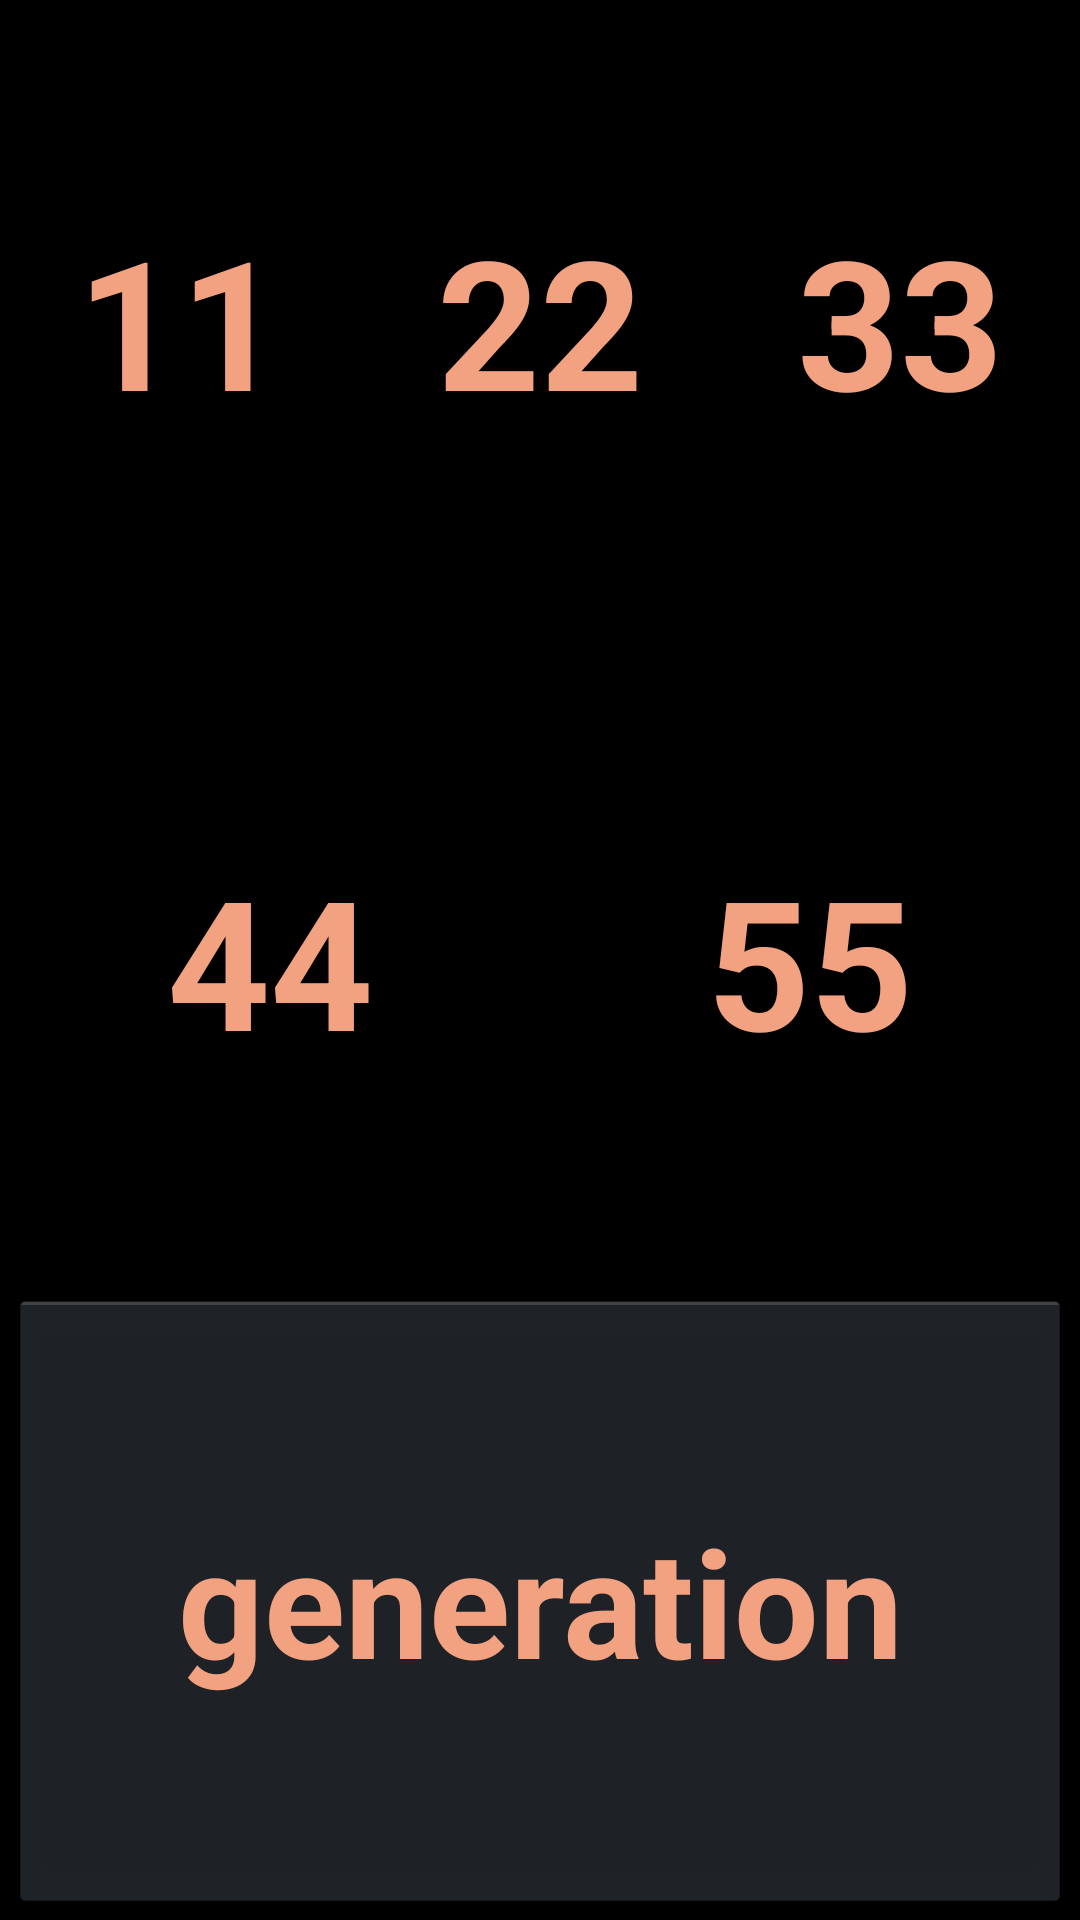

Here is an Android app screen rendered from its layout file. Give the layout XML and the strings, colors and styles it references.
<!-- AndroidManifest.xml: application theme AppTheme -->
<!-- res/layout/fragment_generator.xml -->
<?xml version="1.0" encoding="utf-8"?>
<LinearLayout xmlns:android="http://schemas.android.com/apk/res/android"
    android:layout_width="match_parent"
    android:layout_height="match_parent"
    android:orientation="vertical">

    <LinearLayout
        android:layout_width="match_parent"
        android:layout_height="match_parent"
        android:layout_weight="1.0"
        android:orientation="horizontal">

        <TextView
            android:id="@+id/fragmentTV1"
            style="@style/textStyle"
            android:layout_width="match_parent"
            android:layout_height="match_parent"
            android:text="11" />

        <TextView
            android:id="@+id/fragmentTV2"
            style="@style/textStyle"
            android:layout_width="match_parent"
            android:layout_height="match_parent"
            android:text="22" />

        <TextView
            android:id="@+id/fragmentTV3"
            style="@style/textStyle"
            android:layout_width="match_parent"
            android:layout_height="match_parent"
            android:text="33" />

    </LinearLayout>

    <LinearLayout
        android:layout_width="match_parent"
        android:layout_height="match_parent"
        android:layout_weight="1.0"
        android:orientation="horizontal">

        <TextView
            android:id="@+id/fragmentTV4"
            style="@style/textStyle"
            android:layout_width="match_parent"
            android:layout_height="match_parent"
            android:text="44" />

        <TextView
            android:id="@+id/fragmentTV5"
            style="@style/textStyle"
            android:layout_width="match_parent"
            android:layout_height="match_parent"
            android:text="55" />

    </LinearLayout>

    <LinearLayout
        android:layout_width="match_parent"
        android:layout_height="match_parent"
        android:layout_weight="1.0"
        android:orientation="horizontal">

        <Button
            android:id="@+id/fragmentButton"
            style="@style/textStyle"
            android:layout_width="match_parent"
            android:layout_height="match_parent"
            android:onClick="onClick"
            android:text="@string/generation"
            android:textSize="50sp" />

    </LinearLayout>

</LinearLayout>
<!-- resources referenced by this layout -->
<resources>
  <string name="generation">generation</string>
  <style name="textStyle">
  		<item name="android:textSize">60sp</item>
  		<item name="android:textColor">#F2A281</item>
  		<item name="android:textStyle">bold</item>
  		<item name="android:layout_weight">1</item>
  		<item name="android:gravity">center</item>
  		<item name="android:layout_margin">3dp</item>
  	</style>
  <style name="AppTheme" parent="@android:style/Theme.Holo">
  	</style>
</resources>
